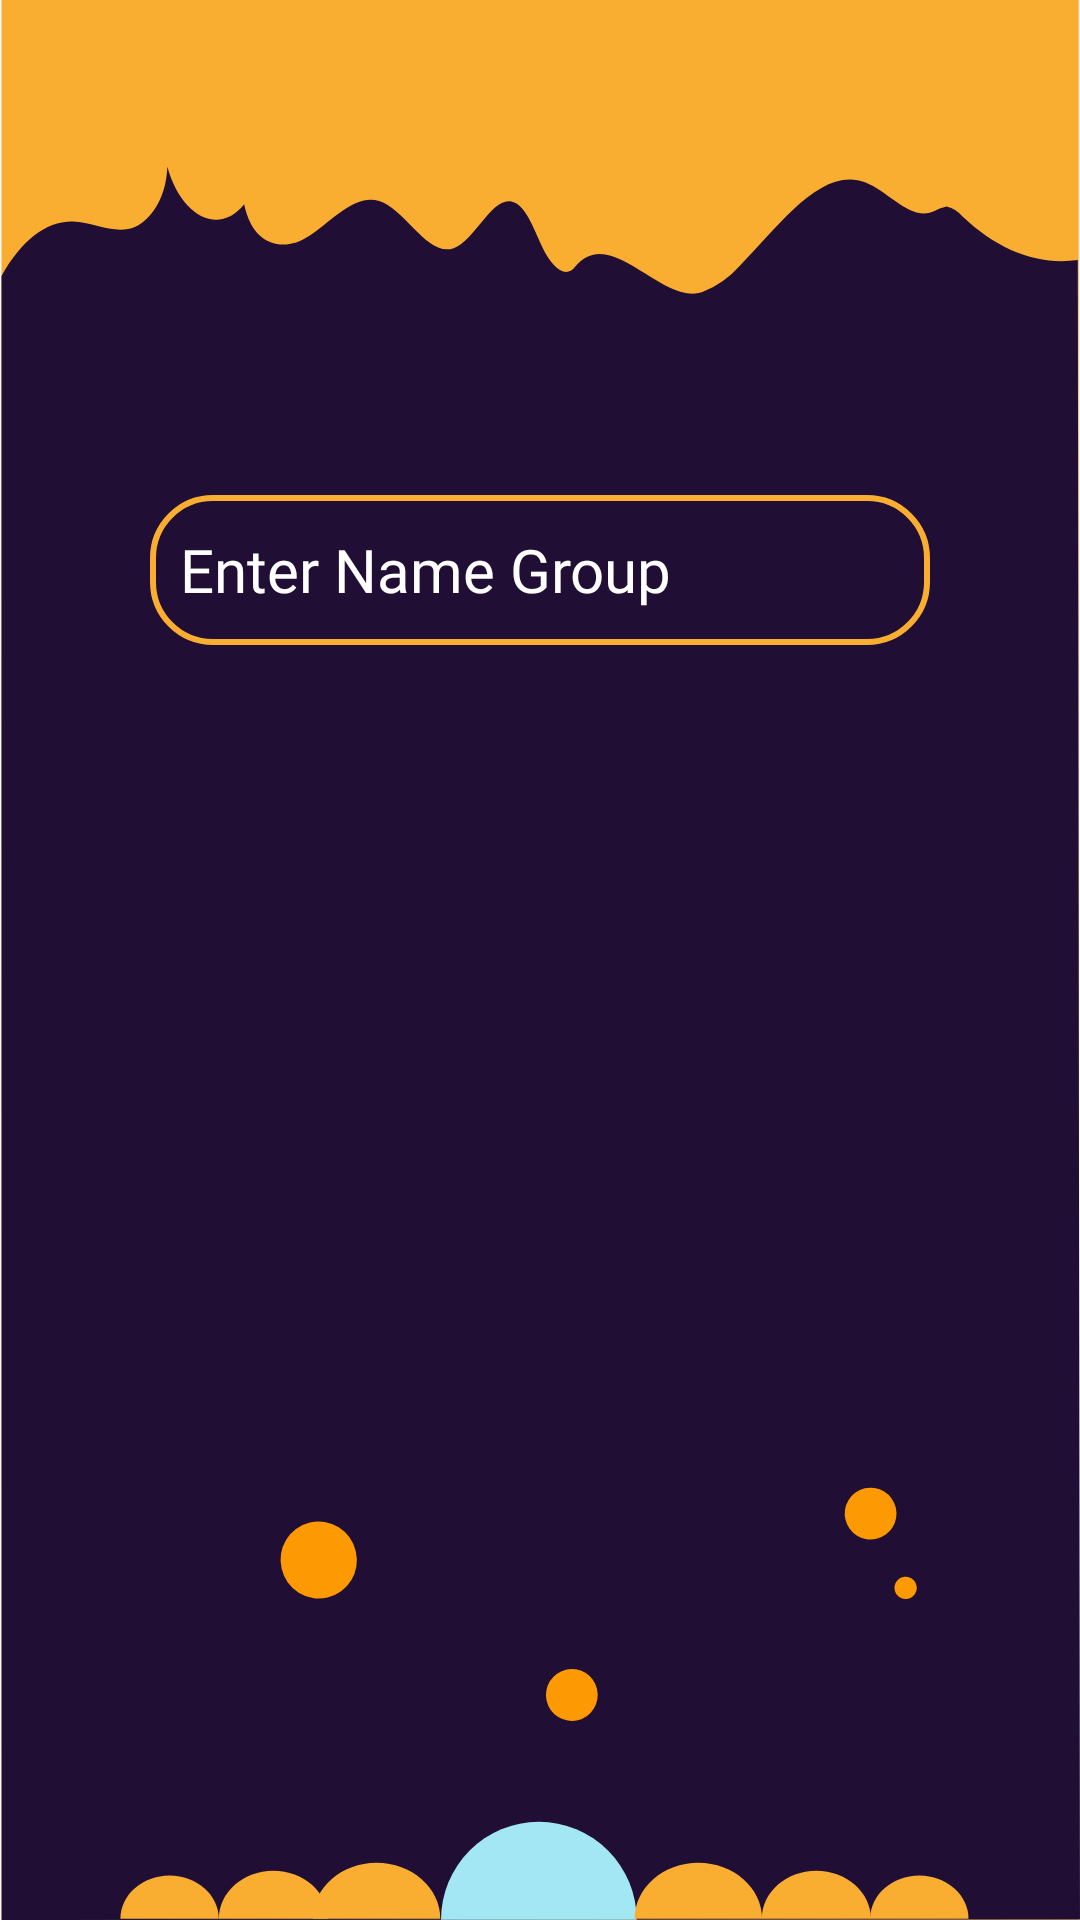

Android layout source for this screen:
<!-- AndroidManifest.xml: application theme AppTheme -->
<!-- res/layout/activity_edit_message.xml -->
<?xml version="1.0" encoding="utf-8"?>
<androidx.constraintlayout.widget.ConstraintLayout xmlns:android="http://schemas.android.com/apk/res/android"
    xmlns:app="http://schemas.android.com/apk/res-auto"
    xmlns:tools="http://schemas.android.com/tools"
    android:layout_width="match_parent"
    android:layout_height="match_parent"
    tools:context=".view.activity.EditMessageActivity"
    android:background="@drawable/ic_backgroundhome">

    <androidx.constraintlayout.widget.Guideline
        android:id="@+id/guideline6"
        android:layout_width="wrap_content"
        android:layout_height="wrap_content"
        android:orientation="horizontal"
        app:layout_constraintGuide_begin="115dp" />

    <TextView
        android:id="@+id/txtNameGroup"
        android:layout_width="wrap_content"
        android:layout_height="wrap_content"
        android:layout_marginStart="17dp"
        android:layout_marginTop="20dp"
        android:fontFamily="@font/trashhandfont"
        android:textColor="@color/textcolor"
        android:textSize="40sp"
        app:layout_constraintStart_toStartOf="parent"
        app:layout_constraintTop_toTopOf="parent"
        tools:text="Name Group" />

    <EditText
        android:id="@+id/edtNameGroup_NameGroup"
        android:layout_width="0dp"
        android:layout_height="50dp"
        android:layout_marginStart="50dp"
        android:layout_marginTop="50dp"
        android:layout_marginEnd="50dp"
        android:autofillHints="number"
        android:background="@drawable/btn_start"
        android:ems="10"
        android:fontFamily="@font/trashhandfont"
        android:hint="@string/choose_name_group"
        android:inputType="text"
        android:paddingStart="10dp"
        android:paddingLeft="10dp"
        android:paddingEnd="10dp"
        android:paddingRight="10dp"
        android:textColor="@color/textcolor"
        android:textColorHint="@color/textcolor"
        android:textSize="20sp"
        app:layout_constraintEnd_toEndOf="parent"
        app:layout_constraintStart_toStartOf="parent"
        app:layout_constraintTop_toTopOf="@+id/guideline6" />
</androidx.constraintlayout.widget.ConstraintLayout>
<!-- resources referenced by this layout -->
<resources>
  <color name="textcolor">#FFFFFF</color>
  <!-- drawable btn_start (drawable) -->
  <?xml version="1.0" encoding="utf-8"?>
  <ripple xmlns:android="http://schemas.android.com/apk/res/android" android:color="@color/ripple">
  
      <item>
          <shape android:shape="rectangle">
              <stroke android:color="@color/colorAccent"/>
              <stroke android:width="2dp"/>
              <corners android:radius="20dp"/>
              <solid android:color="@android:color/transparent"/>
          </shape>
      </item>
  </ripple>
  <!-- drawable ic_backgroundhome: vector/xml drawable (drawable, 3013 chars, omitted) -->
  <string name="choose_name_group">Enter Name Group</string>
  <style name="AppTheme" parent="Theme.AppCompat.Light.NoActionBar">
          
          <item name="colorPrimary">@color/colorPrimary</item>
          <item name="colorPrimaryDark">@color/colorPrimaryDark</item>
          <item name="colorAccent">@color/colorAccent</item>
      </style>
  <color name="ripple">#A3E7F4</color>
  <color name="colorAccent">#F9AE31</color>
  <color name="colorPrimary">#200E34</color>
  <color name="colorPrimaryDark">#140920</color>
</resources>
